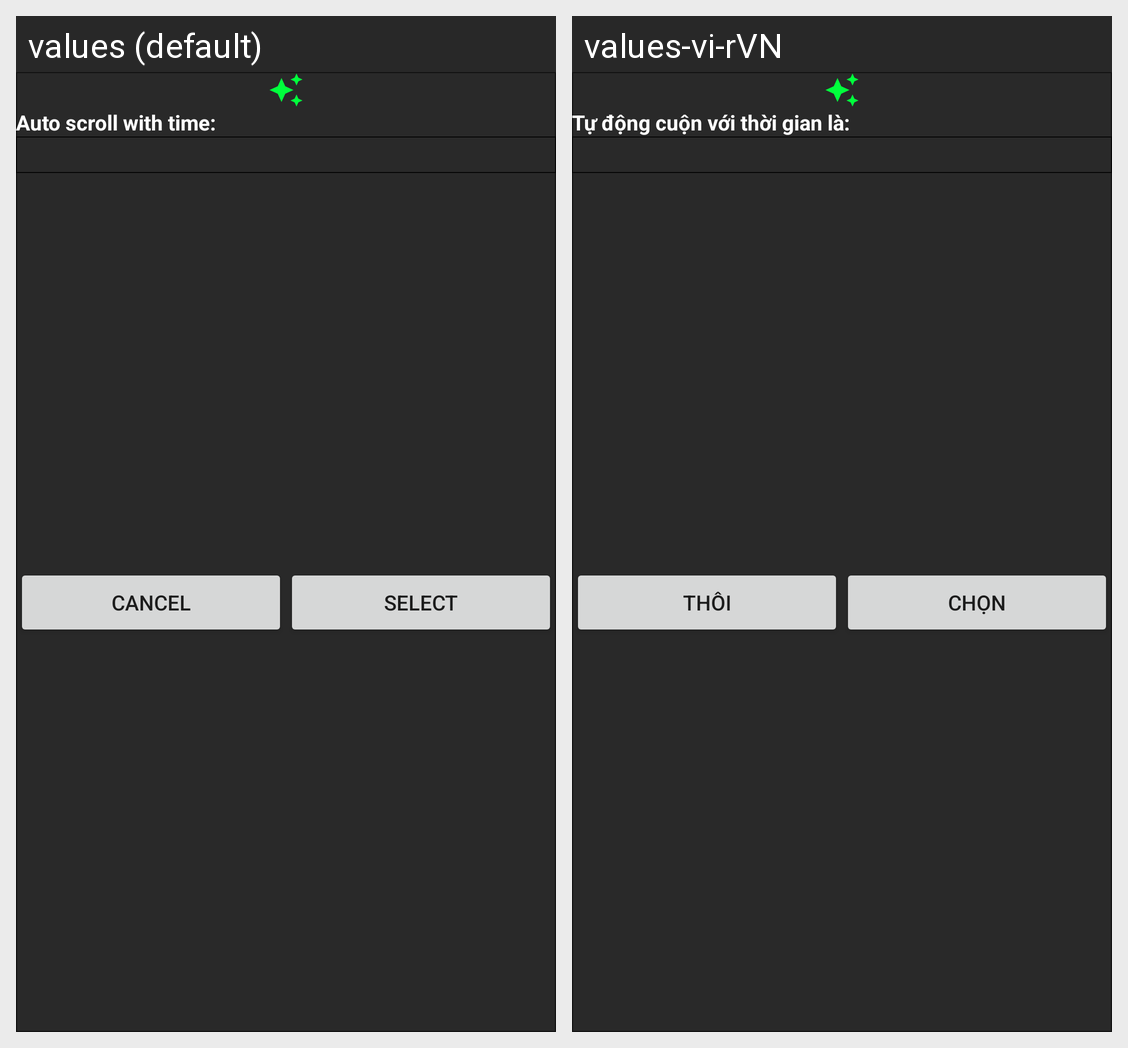

For this localized Android screen grid, give each drawn string resource with its value in every locale shown.
Android screen res/layout/alert_dialog.xml rendered under 2 locales, left to right: values (default), values-vi-rVN. Device: Nexus 5 (rendered at 1080×1920; each locale shown at half size, 540×960, under a caption strip naming it); theme Theme.AGT.
Strings drawn on this screen, with the default value and each locale's value (text and hints the layout hard-codes, and strings that could not be matched under every locale, appear in the picture but are not listed):

select_time_skip
  values: Auto scroll with time:
  values-vi-rVN: Tự động cuộn với thời gian là: 

cancel
  values: Cancel
  values-vi-rVN: Thôi

select
  values: Select
  values-vi-rVN: Chọn
